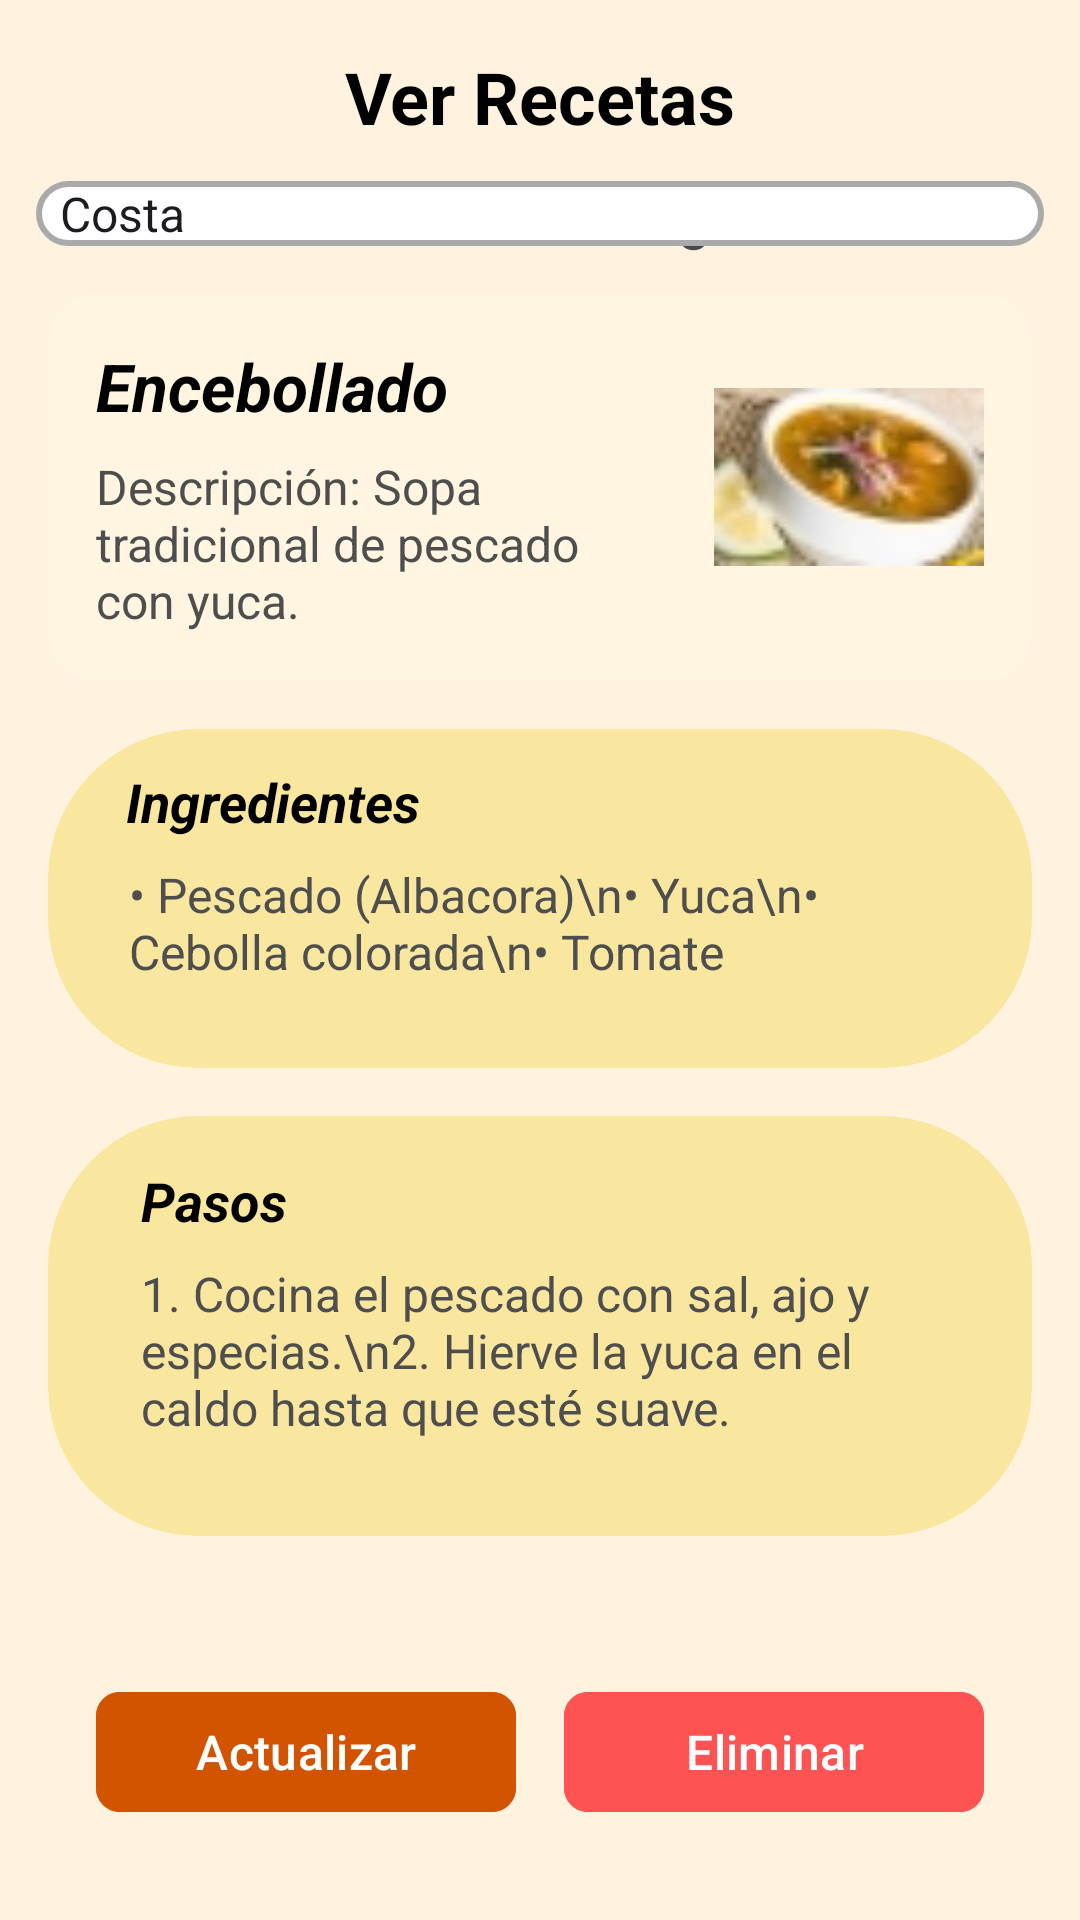

Here is an Android app screen rendered from its layout file. Give the layout XML and the strings, colors and styles it references.
<!-- AndroidManifest.xml: application theme Theme.SaboresDelEcuador -->
<!-- res/layout/activity_recipe_detail.xml -->
<?xml version="1.0" encoding="utf-8"?>
<androidx.constraintlayout.widget.ConstraintLayout
    xmlns:android="http://schemas.android.com/apk/res/android"
    xmlns:app="http://schemas.android.com/apk/res-auto"
    xmlns:tools="http://schemas.android.com/tools"
    android:id="@+id/main"
    android:layout_width="match_parent"
    android:layout_height="match_parent"
    android:background="@color/backgroundColor"
    tools:context=".recipes.RecipeDetailActivity">

    
    <ImageButton
        android:id="@+id/btnBack"
        android:layout_width="40dp"
        android:layout_height="40dp"
        android:layout_marginStart="16dp"
        android:layout_marginTop="16dp"
        android:background="?attr/selectableItemBackgroundBorderless"
        android:contentDescription="Regresar"
        android:src="@drawable/ic_back_arrow"
        app:layout_constraintStart_toStartOf="parent"
        app:layout_constraintTop_toTopOf="parent"
        app:tint="@color/titleColor"/>

    
    <TextView
        android:id="@+id/titleRecipe"
        android:layout_width="wrap_content"
        android:layout_height="wrap_content"
        android:text="Ver Recetas"
        android:textColor="@color/titleColor"
        android:textSize="24sp"
        android:textStyle="bold"
        android:layout_marginTop="16dp"
        app:layout_constraintTop_toTopOf="parent"
        app:layout_constraintStart_toStartOf="parent"
        app:layout_constraintEnd_toEndOf="parent"/>

    
    <TextView
        android:layout_width="wrap_content"
        android:layout_height="wrap_content"
        android:paddingTop="12dp"
        android:text="Selecciona la región"
        android:textSize="18sp"
        android:textStyle="bold"
        app:layout_constraintTop_toBottomOf="@id/titleRecipe"
        app:layout_constraintStart_toStartOf="parent"
        app:layout_constraintEnd_toEndOf="parent"/>

    <Spinner
        android:id="@+id/spinnerRegion"
        android:layout_width="match_parent"
        android:layout_height="wrap_content"
        android:layout_margin="12dp"
        android:background="@drawable/edit_text_rounded"
        android:entries="@array/region_options"
        android:spinnerMode="dropdown"
        app:layout_constraintTop_toBottomOf="@id/titleRecipe"
        app:layout_constraintStart_toStartOf="parent"
        app:layout_constraintEnd_toEndOf="parent"/>

    
    <ScrollView
        android:layout_width="match_parent"
        android:layout_height="0dp"
        android:fillViewport="true"
        app:layout_constraintTop_toBottomOf="@id/spinnerRegion"
        app:layout_constraintBottom_toBottomOf="parent">

        <LinearLayout
            android:layout_width="match_parent"
            android:layout_height="wrap_content"
            android:orientation="vertical"
            android:padding="16dp">

            
            <LinearLayout
                android:layout_width="match_parent"
                android:layout_height="wrap_content"
                android:orientation="horizontal"
                android:background="@drawable/card_background"
                android:padding="16dp"
                android:layout_marginBottom="16dp"
                android:minHeight="120dp">

                
                <LinearLayout
                    android:layout_width="0dp"
                    android:layout_height="wrap_content"
                    android:layout_weight="1.3"
                    android:orientation="vertical"
                    android:gravity="start"
                    android:paddingEnd="12dp">

                    <TextView
                        android:id="@+id/recipeTitle"
                        android:layout_width="wrap_content"
                        android:layout_height="wrap_content"
                        android:text="Encebollado"
                        android:textSize="22sp"
                        android:textStyle="bold|italic"
                        android:textColor="@color/titleColor"
                        android:paddingBottom="4dp"/>

                    <TextView
                        android:id="@+id/recipeDescription"
                        android:layout_width="wrap_content"
                        android:layout_height="wrap_content"
                        android:text="Descripción: Sopa tradicional de pescado con yuca."
                        android:textSize="16sp"
                        android:textColor="@color/textColor"
                        android:paddingTop="4dp"/>
                </LinearLayout>

                
                <ImageView
                    android:id="@+id/recipeImage"
                    android:layout_width="90dp"
                    android:layout_height="90dp"
                    android:scaleType="fitCenter"
                    android:adjustViewBounds="true"
                    android:src="@drawable/sample_recipe"
                    android:layout_marginStart="12dp"/>
            </LinearLayout>

            
            <LinearLayout
                android:layout_width="match_parent"
                android:layout_height="wrap_content"
                android:orientation="vertical"
                android:background="@drawable/rounded_background"
                android:padding="12dp"
                android:layout_marginBottom="16dp"
                android:minHeight="100dp">

                <TextView
                    android:id="@+id/ingredientsTitle"
                    android:layout_width="wrap_content"
                    android:layout_height="wrap_content"
                    android:text="Ingredientes"
                    android:textSize="18sp"
                    android:textStyle="bold|italic"
                    android:textColor="@color/titleColor"
                    android:paddingBottom="8dp"
                    android:layout_marginStart="14dp"/>

                <TextView
                    android:id="@+id/recipeIngredients"
                    android:layout_width="match_parent"
                    android:layout_height="wrap_content"
                    android:text="• Pescado (Albacora)\n• Yuca\n• Cebolla colorada\n• Tomate"
                    android:textSize="16sp"
                    android:textColor="@color/textColor"
                    android:layout_marginStart="15dp"
                    android:layout_marginEnd="15dp"
                    android:layout_marginBottom="16dp"/>
            </LinearLayout>

            
            <LinearLayout
                android:layout_width="match_parent"
                android:layout_height="wrap_content"
                android:orientation="vertical"
                android:background="@drawable/rounded_background"
                android:padding="16dp"
                android:layout_marginBottom="16dp"
                android:minHeight="120dp">

                <TextView
                    android:id="@+id/stepsTitle"
                    android:layout_width="wrap_content"
                    android:layout_height="wrap_content"
                    android:text="Pasos"
                    android:textSize="18sp"
                    android:textStyle="bold|italic"
                    android:textColor="@color/titleColor"
                    android:paddingBottom="8dp"
                    android:layout_marginStart="15dp"/>

                <TextView
                    android:id="@+id/recipeSteps"
                    android:layout_width="match_parent"
                    android:layout_height="wrap_content"
                    android:text="1. Cocina el pescado con sal, ajo y especias.\n2. Hierve la yuca en el caldo hasta que esté suave."
                    android:textSize="16sp"
                    android:textColor="@color/textColor"
                    android:layout_marginStart="15dp"
                    android:layout_marginEnd="15dp"
                    android:layout_marginBottom="16dp"/>
            </LinearLayout>

            
            <LinearLayout
                android:layout_width="match_parent"
                android:layout_height="wrap_content"
                android:gravity="center"
                android:padding="16dp"
                android:layout_marginTop="16dp"
                android:orientation="horizontal">

                
                <com.google.android.material.button.MaterialButton
                    android:id="@+id/btnUpdate"
                    android:layout_width="0dp"
                    android:layout_height="wrap_content"
                    android:text="Actualizar"
                    android:textSize="16sp"
                    android:backgroundTint="@color/primaryColor"
                    android:textColor="@color/white"
                    app:cornerRadius="8dp"
                    android:layout_weight="1"
                    android:layout_marginEnd="8dp"/>

                
                <com.google.android.material.button.MaterialButton
                    android:id="@+id/btnDelete"
                    android:layout_width="0dp"
                    android:layout_height="wrap_content"
                    android:text="Eliminar"
                    android:textSize="16sp"
                    android:backgroundTint="@color/buttonDanger"
                    android:textColor="@color/white"
                    app:cornerRadius="8dp"
                    android:layout_weight="1"
                    android:layout_marginStart="8dp"/>
            </LinearLayout>
        </LinearLayout>
    </ScrollView>
</androidx.constraintlayout.widget.ConstraintLayout>
<!-- resources referenced by this layout -->
<resources>
  <string-array name="region_options">
          <item>Costa</item>
          <item>Sierra</item>
          <item>Oriente</item>
          <item>Insular</item>
      </string-array>
  <color name="backgroundColor">#FFF3DF</color>
  <color name="buttonDanger">#FF5252</color>
  <color name="primaryColor">#D35400</color>
  <color name="textColor">#4E4E4E</color>
  <color name="titleColor">#000000</color>
  <color name="white">#FFFFFFFF</color>
  <!-- drawable card_background (drawable) -->
  <?xml version="1.0" encoding="utf-8"?>
  <shape xmlns:android="http://schemas.android.com/apk/res/android"
      android:shape="rectangle">
  
      
      <solid android:color="#FFF5E1"/> 
  
      
      <corners android:radius="16dp"/>
  
      
      <padding android:left="8dp"
          android:top="8dp"
          android:right="8dp"
          android:bottom="8dp"/>
  
  </shape>
  <!-- drawable edit_text_rounded (drawable) -->
  <?xml version="1.0" encoding="utf-8"?>
  <shape xmlns:android="http://schemas.android.com/apk/res/android">
      <solid android:color="@android:color/white" />
      <corners android:radius="30dp"/>  
      <stroke android:color="@android:color/darker_gray" android:width="2dp"/>
  </shape>
  <!-- drawable rounded_background (drawable) -->
  <?xml version="1.0" encoding="utf-8"?>
  <shape xmlns:android="http://schemas.android.com/apk/res/android"
      android:shape="rectangle">
  
      
      <solid android:color="#f9e79f"/>  
  
      
      <corners android:radius="50dp"/>
  
      
      <padding
          android:left="8dp"
          android:top="8dp"
          android:right="8dp"
          android:bottom="8dp"/>
  </shape>
  <!-- drawable sample_recipe: jpg bitmap (drawable, 3358 bytes) -->
  <style name="Theme.SaboresDelEcuador" parent="Base.Theme.SaboresDelEcuador" />
  <style name="Base.Theme.SaboresDelEcuador" parent="Theme.Material3.DayNight.NoActionBar">
          
          
      </style>
</resources>
